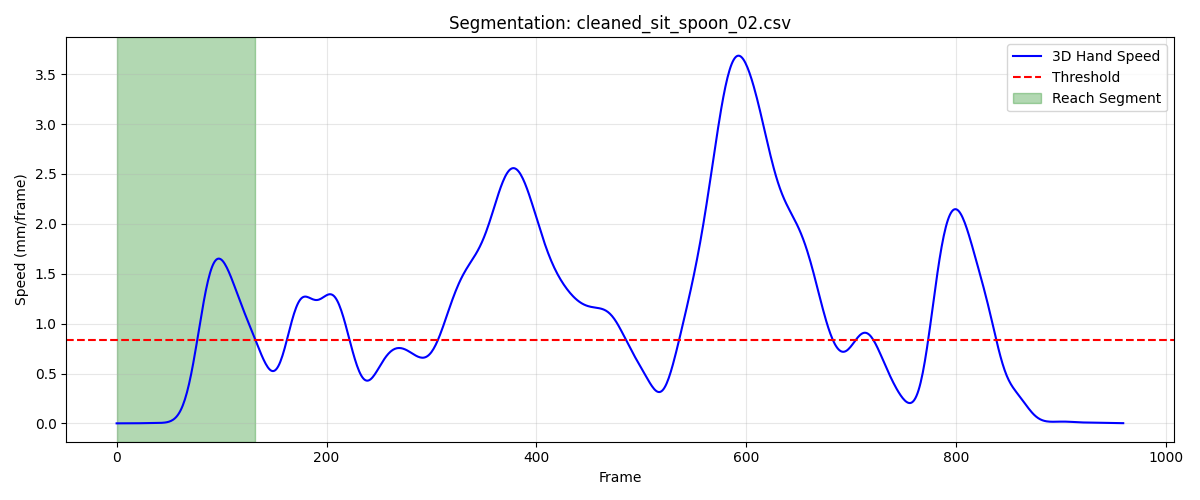

The data file committed next to this chart (first rows):
frame, sub_frame, shoulderr_x, shoulderr_y, shoulderr_z, humr1_x, humr1_y, humr1_z, humr2_x, humr2_y, humr2_z, humr3_x, humr3_y, humr3_z, humr4_x, humr4_y, humr4_z, humr5_x, humr5_y, humr5_z, humr6_x, humr6_y, humr6_z, humr7_x
1, 0, 190.3, -652.1, 295.2, 254.3, -573.6, 175.3, 282.3, -531.4, 123, 266.2, -616.2, 148.1, 205.7, -537.8, 151.6, 293, -590, 102.3, 239.4, -511.4, 114.2, 279.7
2, 0, 190.3, -652.2, 295.2, 254.3, -573.6, 175.3, 282.2, -531.4, 123, 266.2, -616.2, 148.1, 205.7, -537.8, 151.6, 293, -590, 102.3, 239.4, -511.5, 114.2, 279.7
3, 0, 190.3, -652.2, 295.2, 254.2, -573.6, 175.3, 282.2, -531.4, 123, 266.2, -616.2, 148.1, 205.7, -537.8, 151.5, 292.9, -590, 102.3, 239.4, -511.5, 114.2, 279.7
4, 0, 190.2, -652.2, 295.2, 254.2, -573.6, 175.3, 282.2, -531.4, 123, 266.2, -616.2, 148.1, 205.6, -537.9, 151.5, 292.9, -590, 102.3, 239.3, -511.5, 114.2, 279.7
5, 0, 190.2, -652.3, 295.2, 254.2, -573.7, 175.3, 282.1, -531.4, 123, 266.2, -616.2, 148.1, 205.6, -537.9, 151.5, 292.9, -590, 102.3, 239.3, -511.5, 114.2, 279.7
6, 0, 190.2, -652.3, 295.1, 254.2, -573.7, 175.3, 282.1, -531.4, 123, 266.2, -616.2, 148.1, 205.6, -537.9, 151.5, 292.9, -590, 102.3, 239.3, -511.5, 114.2, 279.7
7, 0, 190.2, -652.3, 295.1, 254.2, -573.7, 175.2, 282.1, -531.4, 123, 266.2, -616.2, 148.1, 205.6, -537.9, 151.5, 292.9, -590, 102.3, 239.3, -511.5, 114.2, 279.7
8, 0, 190.2, -652.4, 295.1, 254.1, -573.7, 175.2, 282.1, -531.4, 123, 266.2, -616.2, 148.1, 205.5, -538, 151.5, 292.9, -590, 102.3, 239.3, -511.6, 114.2, 279.7
9, 0, 190.2, -652.4, 295.1, 254.1, -573.7, 175.2, 282.1, -531.4, 123, 266.2, -616.3, 148.1, 205.5, -538, 151.5, 292.9, -590, 102.3, 239.2, -511.6, 114.2, 279.7
10, 0, 190.1, -652.4, 295.1, 254.1, -573.7, 175.2, 282.1, -531.5, 123, 266.2, -616.3, 148.1, 205.5, -538, 151.5, 292.9, -590, 102.3, 239.2, -511.6, 114.2, 279.7
11, 0, 190.1, -652.4, 295.1, 254.1, -573.7, 175.2, 282.1, -531.5, 123, 266.1, -616.3, 148.1, 205.5, -538, 151.5, 292.9, -590, 102.3, 239.2, -511.6, 114.2, 279.7
12, 0, 190.1, -652.4, 295.1, 254.1, -573.8, 175.2, 282, -531.5, 123, 266.1, -616.3, 148.1, 205.5, -538, 151.5, 292.8, -590, 102.3, 239.2, -511.6, 114.2, 279.8
13, 0, 190.1, -652.4, 295.1, 254.1, -573.8, 175.2, 282, -531.5, 123, 266.1, -616.3, 148.1, 205.5, -538, 151.5, 292.8, -590, 102.3, 239.2, -511.6, 114.2, 279.8
14, 0, 190, -652.4, 295.1, 254.1, -573.8, 175.2, 282, -531.5, 123, 266.1, -616.3, 148.1, 205.5, -538, 151.5, 292.8, -590, 102.3, 239.2, -511.6, 114.2, 279.8
15, 0, 190, -652.4, 295.1, 254, -573.8, 175.2, 282, -531.5, 123, 266.1, -616.3, 148.1, 205.4, -538, 151.5, 292.8, -590, 102.3, 239.1, -511.6, 114.2, 279.8
16, 0, 190, -652.4, 295.1, 254, -573.8, 175.2, 282, -531.5, 123, 266.1, -616.3, 148.1, 205.4, -538.1, 151.5, 292.8, -590, 102.3, 239.1, -511.6, 114.2, 279.8
17, 0, 189.9, -652.4, 295.1, 254, -573.8, 175.2, 282, -531.5, 123, 266, -616.3, 148.1, 205.4, -538.1, 151.5, 292.8, -590, 102.3, 239.1, -511.7, 114.2, 279.8
18, 0, 189.9, -652.3, 295.1, 254.0, -573.8, 175.2, 282, -531.5, 123, 266, -616.3, 148.1, 205.4, -538, 151.4, 292.7, -590, 102.3, 239.1, -511.7, 114.2, 279.7
19, 0, 189.9, -652.3, 295.1, 254, -573.7, 175.2, 282, -531.5, 123, 266, -616.3, 148.1, 205.4, -538, 151.4, 292.7, -590, 102.3, 239.1, -511.6, 114.2, 279.7
20, 0, 189.8, -652.2, 295, 254, -573.7, 175.2, 281.9, -531.5, 123, 266, -616.3, 148.1, 205.3, -538, 151.4, 292.7, -590, 102.3, 239.1, -511.6, 114.2, 279.7
21, 0, 189.8, -652.2, 295, 253.9, -573.7, 175.2, 281.9, -531.4, 123, 266, -616.2, 148.1, 205.3, -538, 151.4, 292.7, -590, 102.3, 239.1, -511.6, 114.1, 279.7
22, 0, 189.7, -652.1, 295, 253.9, -573.7, 175.2, 281.9, -531.4, 123, 266, -616.2, 148.1, 205.3, -538, 151.4, 292.7, -590, 102.3, 239.1, -511.6, 114.1, 279.7
23, 0, 189.7, -652.1, 295, 253.9, -573.6, 175.2, 281.9, -531.4, 123, 265.9, -616.2, 148.1, 205.3, -538, 151.4, 292.7, -590, 102.3, 239, -511.6, 114.1, 279.8
24, 0, 189.7, -652, 295, 253.9, -573.6, 175.2, 281.9, -531.4, 123, 265.9, -616.2, 148.1, 205.3, -537.9, 151.3, 292.7, -589.9, 102.3, 239, -511.6, 114.1, 279.8
25, 0, 189.6, -651.9, 295, 253.9, -573.6, 175.2, 281.9, -531.3, 123, 265.9, -616.1, 148.1, 205.3, -537.9, 151.3, 292.7, -589.9, 102.3, 239, -511.5, 114, 279.8
26, 0, 189.6, -651.8, 295, 253.9, -573.5, 175.2, 281.9, -531.3, 122.9, 265.9, -616.1, 148, 205.3, -537.9, 151.3, 292.7, -589.9, 102.3, 239, -511.5, 114, 279.8
27, 0, 189.5, -651.8, 295, 253.8, -573.5, 175.2, 281.8, -531.3, 122.9, 265.9, -616.1, 148, 205.2, -537.8, 151.2, 292.7, -589.9, 102.3, 239, -511.5, 113.9, 279.8
28, 0, 189.5, -651.7, 295, 253.8, -573.4, 175.1, 281.8, -531.3, 122.9, 265.9, -616, 148, 205.2, -537.8, 151.2, 292.7, -589.8, 102.3, 239, -511.5, 113.9, 279.9
29, 0, 189.5, -651.6, 295, 253.8, -573.4, 175.1, 281.8, -531.2, 122.9, 265.8, -616, 148, 205.2, -537.8, 151.1, 292.6, -589.8, 102.2, 239, -511.5, 113.8, 279.9
30, 0, 189.4, -651.5, 295, 253.8, -573.4, 175.1, 281.8, -531.2, 122.8, 265.8, -616, 148, 205.2, -537.7, 151.1, 292.6, -589.8, 102.2, 239, -511.4, 113.8, 279.9
31, 0, 189.4, -651.4, 294.9, 253.8, -573.3, 175.1, 281.8, -531.2, 122.8, 265.8, -615.9, 147.9, 205.2, -537.7, 151, 292.6, -589.8, 102.2, 239, -511.4, 113.7, 279.9
32, 0, 189.3, -651.4, 294.9, 253.7, -573.3, 175, 281.8, -531.2, 122.8, 265.8, -615.9, 147.9, 205.2, -537.7, 151, 292.6, -589.8, 102.2, 239, -511.4, 113.7, 279.9
33, 0, 189.3, -651.3, 294.9, 253.7, -573.3, 175, 281.8, -531.1, 122.8, 265.8, -615.9, 147.9, 205.2, -537.6, 151, 292.6, -589.7, 102.2, 239, -511.4, 113.7, 279.9
34, 0, 189.3, -651.2, 294.9, 253.7, -573.2, 175, 281.7, -531.1, 122.7, 265.7, -615.8, 147.9, 205.1, -537.6, 150.9, 292.6, -589.7, 102.1, 239, -511.3, 113.6, 279.9
35, 0, 189.2, -651.2, 294.9, 253.7, -573.2, 175, 281.7, -531.1, 122.7, 265.7, -615.8, 147.9, 205.1, -537.6, 150.9, 292.6, -589.7, 102.1, 238.9, -511.3, 113.6, 279.9
36, 0, 189.2, -651.1, 294.9, 253.7, -573.2, 175, 281.7, -531.1, 122.7, 265.7, -615.8, 147.9, 205.1, -537.5, 150.9, 292.6, -589.7, 102.1, 238.9, -511.3, 113.6, 279.9
37, 0, 189.2, -651.1, 294.9, 253.7, -573.2, 175, 281.7, -531.1, 122.7, 265.7, -615.8, 147.8, 205.1, -537.5, 150.8, 292.6, -589.7, 102.1, 238.9, -511.3, 113.5, 279.9
38, 0, 189.1, -651, 294.8, 253.7, -573.1, 174.9, 281.7, -531.1, 122.7, 265.6, -615.8, 147.8, 205.1, -537.5, 150.8, 292.6, -589.6, 102.1, 238.9, -511.3, 113.5, 280
39, 0, 189.1, -651, 294.8, 253.6, -573.1, 174.9, 281.7, -531, 122.6, 265.6, -615.7, 147.8, 205.1, -537.5, 150.8, 292.5, -589.6, 102.1, 238.9, -511.3, 113.5, 280
40, 0, 189.1, -650.9, 294.8, 253.6, -573.1, 174.9, 281.7, -531, 122.6, 265.6, -615.7, 147.8, 205.1, -537.5, 150.8, 292.5, -589.6, 102.1, 238.9, -511.3, 113.5, 280.1
41, 0, 189, -650.9, 294.8, 253.6, -573.1, 174.9, 281.7, -531, 122.6, 265.6, -615.7, 147.8, 205.1, -537.4, 150.7, 292.5, -589.6, 102.1, 238.9, -511.3, 113.5, 280.1
42, 0, 189, -650.8, 294.8, 253.6, -573.1, 174.9, 281.7, -531, 122.6, 265.6, -615.7, 147.8, 205.1, -537.4, 150.7, 292.5, -589.6, 102.1, 238.9, -511.2, 113.5, 280.2
43, 0, 188.9, -650.8, 294.8, 253.6, -573.1, 174.9, 281.7, -531, 122.6, 265.5, -615.7, 147.8, 205.1, -537.4, 150.7, 292.5, -589.6, 102.1, 238.9, -511.2, 113.4, 280.3
44, 0, 188.9, -650.8, 294.8, 253.6, -573.1, 175, 281.7, -531, 122.7, 265.5, -615.7, 147.8, 205.1, -537.4, 150.7, 292.5, -589.6, 102.1, 238.9, -511.2, 113.4, 280.3
45, 0, 188.9, -650.7, 294.8, 253.6, -573, 175, 281.7, -531, 122.7, 265.5, -615.7, 147.8, 205.1, -537.4, 150.7, 292.5, -589.6, 102.1, 238.9, -511.2, 113.5, 280.3
46, 0, 188.8, -650.7, 294.8, 253.6, -573, 175, 281.7, -531, 122.7, 265.4, -615.6, 147.8, 205.1, -537.4, 150.7, 292.4, -589.6, 102.1, 238.9, -511.2, 113.5, 280.3
47, 0, 188.8, -650.6, 294.8, 253.5, -573, 175, 281.7, -531, 122.7, 265.4, -615.6, 147.9, 205.1, -537.3, 150.7, 292.4, -589.6, 102.2, 238.9, -511.2, 113.5, 280.4
48, 0, 188.7, -650.6, 294.8, 253.5, -573, 175, 281.7, -531, 122.7, 265.4, -615.6, 147.9, 205, -537.3, 150.7, 292.4, -589.6, 102.2, 238.9, -511.2, 113.5, 280.3
49, 0, 188.7, -650.6, 294.8, 253.5, -573, 175, 281.7, -530.9, 122.7, 265.3, -615.6, 147.9, 205, -537.3, 150.7, 292.4, -589.6, 102.2, 238.9, -511.2, 113.5, 280.3
50, 0, 188.7, -650.5, 294.8, 253.5, -573, 175, 281.6, -530.9, 122.7, 265.3, -615.6, 147.9, 205, -537.3, 150.7, 292.4, -589.6, 102.2, 238.9, -511.2, 113.5, 280.3
51, 0, 188.6, -650.5, 294.8, 253.5, -573, 175, 281.6, -530.9, 122.7, 265.3, -615.6, 147.9, 205, -537.3, 150.7, 292.3, -589.5, 102.2, 238.9, -511.1, 113.5, 280.3
52, 0, 188.6, -650.4, 294.8, 253.4, -572.9, 175, 281.6, -530.9, 122.7, 265.2, -615.6, 147.9, 205, -537.2, 150.7, 292.3, -589.5, 102.2, 238.9, -511.1, 113.5, 280.3
53, 0, 188.5, -650.3, 294.8, 253.4, -572.9, 175, 281.6, -530.9, 122.7, 265.2, -615.6, 147.9, 205, -537.2, 150.7, 292.3, -589.5, 102.2, 238.8, -511.1, 113.5, 280.2
54, 0, 188.5, -650.3, 294.8, 253.4, -572.9, 175, 281.6, -530.9, 122.7, 265.2, -615.5, 147.8, 204.9, -537.2, 150.7, 292.2, -589.5, 102.2, 238.8, -511.1, 113.4, 280.2
55, 0, 188.5, -650.2, 294.8, 253.4, -572.8, 175, 281.6, -530.9, 122.7, 265.2, -615.5, 147.8, 204.9, -537.2, 150.7, 292.2, -589.5, 102.1, 238.8, -511.1, 113.4, 280.1
56, 0, 188.5, -650.1, 294.8, 253.4, -572.8, 175, 281.6, -530.8, 122.6, 265.1, -615.5, 147.8, 204.9, -537.1, 150.6, 292.2, -589.5, 102.1, 238.8, -511, 113.4, 280.1
57, 0, 188.4, -650, 294.8, 253.4, -572.7, 174.9, 281.6, -530.8, 122.6, 265.1, -615.5, 147.8, 204.9, -537.1, 150.6, 292.1, -589.5, 102, 238.7, -511, 113.3, 280
58, 0, 188.4, -649.9, 294.8, 253.4, -572.6, 174.9, 281.6, -530.8, 122.6, 265.1, -615.4, 147.7, 204.9, -537.1, 150.5, 292.1, -589.5, 102, 238.7, -511, 113.2, 280
59, 0, 188.4, -649.8, 294.7, 253.4, -572.6, 174.9, 281.6, -530.7, 122.5, 265, -615.4, 147.7, 204.9, -537, 150.4, 292.1, -589.5, 102, 238.7, -511, 113.1, 280
60, 0, 188.4, -649.8, 294.7, 253.4, -572.5, 174.8, 281.6, -530.7, 122.5, 265, -615.3, 147.7, 204.9, -537, 150.4, 292.1, -589.4, 101.9, 238.7, -510.9, 113.1, 279.9
... 73 more rows
